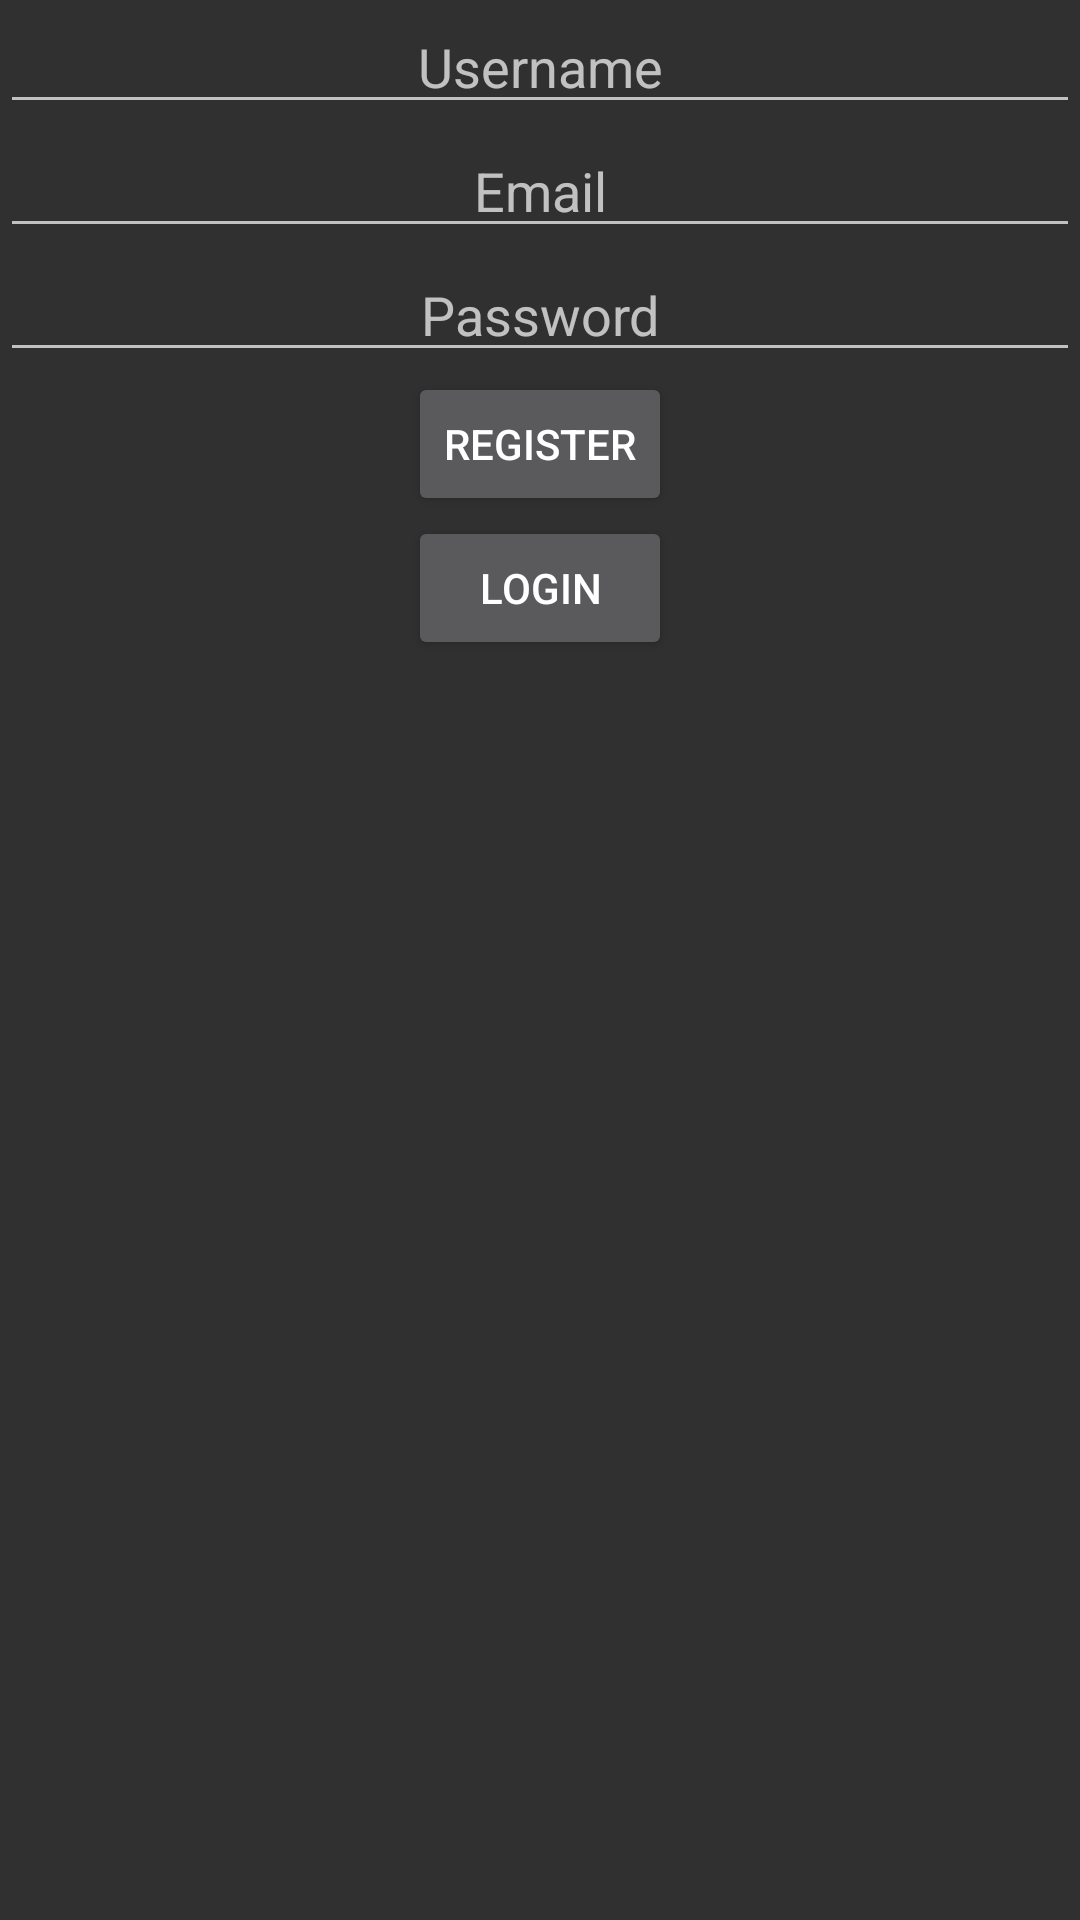

Layout XML and referenced resources for this Android screen:
<!-- AndroidManifest.xml: application theme AppTheme -->
<!-- res/layout/activity_register.xml -->
<?xml version="1.0" encoding="utf-8"?>
<LinearLayout xmlns:android="http://schemas.android.com/apk/res/android"
    xmlns:app="http://schemas.android.com/apk/res-auto"
    xmlns:tools="http://schemas.android.com/tools"
    android:layout_width="match_parent"
    android:layout_height="match_parent"
    android:orientation="vertical"
    android:layout_margin="@dimen/screen_margin"
    tools:context=".ui.RegisterActivity">

    <EditText
        android:id="@+id/edittext_register_username"
        android:layout_width="match_parent"
        android:layout_height="wrap_content"
        android:textAlignment="center"
        android:hint="Username"/>

    <EditText
        android:id="@+id/edittext_register_user_email"
        android:layout_width="match_parent"
        android:layout_height="wrap_content"
        android:inputType="textEmailAddress"
        android:textAlignment="center"
        android:hint="Email"/>


    <EditText
        android:id="@+id/edittext_register_user_password"
        android:layout_width="match_parent"
        android:layout_height="wrap_content"
        android:inputType="textPassword"
        android:textAlignment="center"
        android:hint="Password"/>

    <Button
        android:id="@+id/button_register_register"
        android:layout_width="wrap_content"
        android:layout_height="wrap_content"
        android:layout_gravity="center"
        android:text="Register" />

    <Button
        android:id="@+id/button_register_login"
        android:layout_width="wrap_content"
        android:layout_height="wrap_content"
        android:layout_gravity="center"
        android:text="Login" />


</LinearLayout>
<!-- resources referenced by this layout -->
<resources>
  <dimen name="screen_margin">16dp</dimen>
  <style name="AppTheme" parent="Theme.AppCompat.NoActionBar">
          
          <item name="colorPrimary">@color/colorPrimary</item>
          <item name="colorPrimaryDark">@color/colorPrimaryDark</item>
          <item name="colorAccent">@color/colorAccent</item>
      </style>
  <color name="colorPrimary">#D32F2F</color>
  <color name="colorPrimaryDark">#D50000</color>
  <color name="colorAccent">#D50000</color>
</resources>
